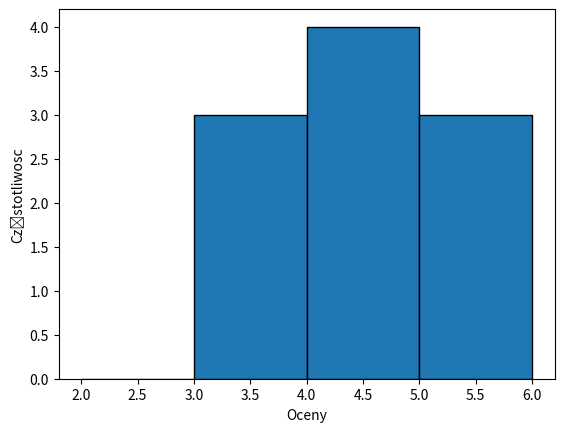

This chart was generated by the following Python code:
import matplotlib.pyplot as plt

oceny = [3, 4, 5, 3, 4, 5, 5, 4, 3, 4]

plt.hist(oceny, bins=[2, 3, 4, 5, 6], edgecolor='black')
plt.xlabel('Oceny')
plt.ylabel('Częstotliwosc')
plt.show()